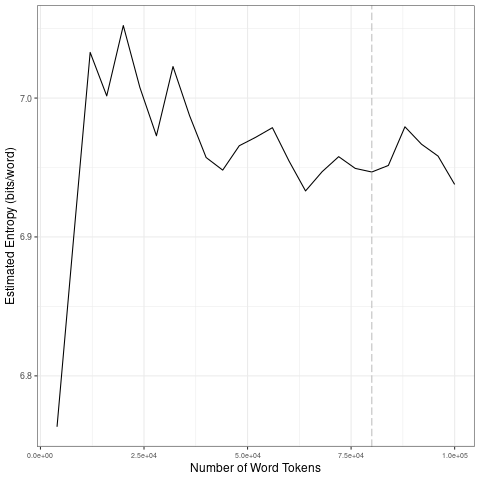

Source data for this figure (header and first rows):
file, entropy.Corpus.Size, entropy.Entropy, sd.Corpus.Size, sd.SD
data/2021_by_en/2021-03-10_tokens_1-gram…, 4000, 6.763, 20000, 0.1198
data/2021_by_en/2021-03-10_tokens_1-gram…, 8000, 6.899, 40000, 0.02626
data/2021_by_en/2021-03-10_tokens_1-gram…, 12000, 7.033, 60000, 0.01242
data/2021_by_en/2021-03-10_tokens_1-gram…, 16000, 7.002, 80000, 0.008868
data/2021_by_en/2021-03-10_tokens_1-gram…, 20000, 7.052, 1e+05, 0.01564
data/2021_by_en/2021-03-10_tokens_1-gram…, 24000, 7.008, 20000, 0.1198
data/2021_by_en/2021-03-10_tokens_1-gram…, 28000, 6.973, 40000, 0.02626
data/2021_by_en/2021-03-10_tokens_1-gram…, 32000, 7.023, 60000, 0.01242
data/2021_by_en/2021-03-10_tokens_1-gram…, 36000, 6.987, 80000, 0.008868
data/2021_by_en/2021-03-10_tokens_1-gram…, 40000, 6.957, 1e+05, 0.01564
data/2021_by_en/2021-03-10_tokens_1-gram…, 44000, 6.948, 20000, 0.1198
data/2021_by_en/2021-03-10_tokens_1-gram…, 48000, 6.966, 40000, 0.02626
data/2021_by_en/2021-03-10_tokens_1-gram…, 52000, 6.972, 60000, 0.01242
data/2021_by_en/2021-03-10_tokens_1-gram…, 56000, 6.979, 80000, 0.008868
data/2021_by_en/2021-03-10_tokens_1-gram…, 60000, 6.955, 1e+05, 0.01564
data/2021_by_en/2021-03-10_tokens_1-gram…, 64000, 6.933, 20000, 0.1198
data/2021_by_en/2021-03-10_tokens_1-gram…, 68000, 6.947, 40000, 0.02626
data/2021_by_en/2021-03-10_tokens_1-gram…, 72000, 6.958, 60000, 0.01242
data/2021_by_en/2021-03-10_tokens_1-gram…, 76000, 6.949, 80000, 0.008868
data/2021_by_en/2021-03-10_tokens_1-gram…, 80000, 6.947, 1e+05, 0.01564
data/2021_by_en/2021-03-10_tokens_1-gram…, 84000, 6.951, 20000, 0.1198
data/2021_by_en/2021-03-10_tokens_1-gram…, 88000, 6.979, 40000, 0.02626
data/2021_by_en/2021-03-10_tokens_1-gram…, 92000, 6.967, 60000, 0.01242
data/2021_by_en/2021-03-10_tokens_1-gram…, 96000, 6.958, 80000, 0.008868
data/2021_by_en/2021-03-10_tokens_1-gram…, 1e+05, 6.938, 1e+05, 0.01564
